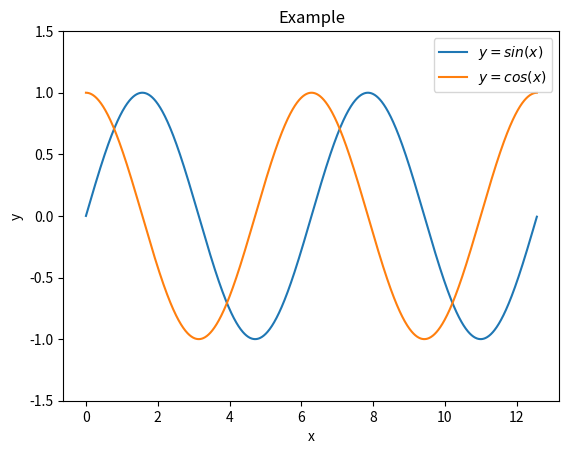

Reproduce this figure in Python.
#!/usr/bin/python
# coding: utf-8

import numpy as np
import matplotlib.pyplot as plt

# 设置x的取值范围，在这个范围里面绘制图形，
# 要注意，本例中取得是2个循环，一个np.pi表示的是绘制的一个循环的一半
x = np.arange(0, 4 * np.pi, 0.01)
y1 = np.sin(x)
y2 = np.cos(x)


# 设置y轴的范围
plt.ylim(-1.5, 1.5)

# 设置x轴和y轴的标签
plt.xlabel(u"x")
plt.ylabel(u"y")
# 设置标题
plt.title(u"Example")
# label设置线的名称
plt.plot(x, y1, label = u"$y = sin(x)$")
plt.plot(x, y2, label = u"$y = cos(x)$")
# 显示图示
plt.legend()
# 显示图片
plt.show()
# 保存图片
plt.savefig("text.jpg")

# 可以添加一些东西装饰一下。
# plt.xlabel（“x轴标签”）
# plt.ylabel("y轴标签")
# plt.title("图像标题")
# plt.xlim(0,5)     在画好的图形中选取x范围内的图形片段。
# plt.ylim(0,5)     y片段
# plt.plot(x,y,linewidth=4)    设置线的宽度
# plt.plot(x,y,"g字符")     g代表绿色 后面的字符表示线的种类。如虚线，点线等
# {y:黄色   b:黑色  c:灰色  默认为蓝色}